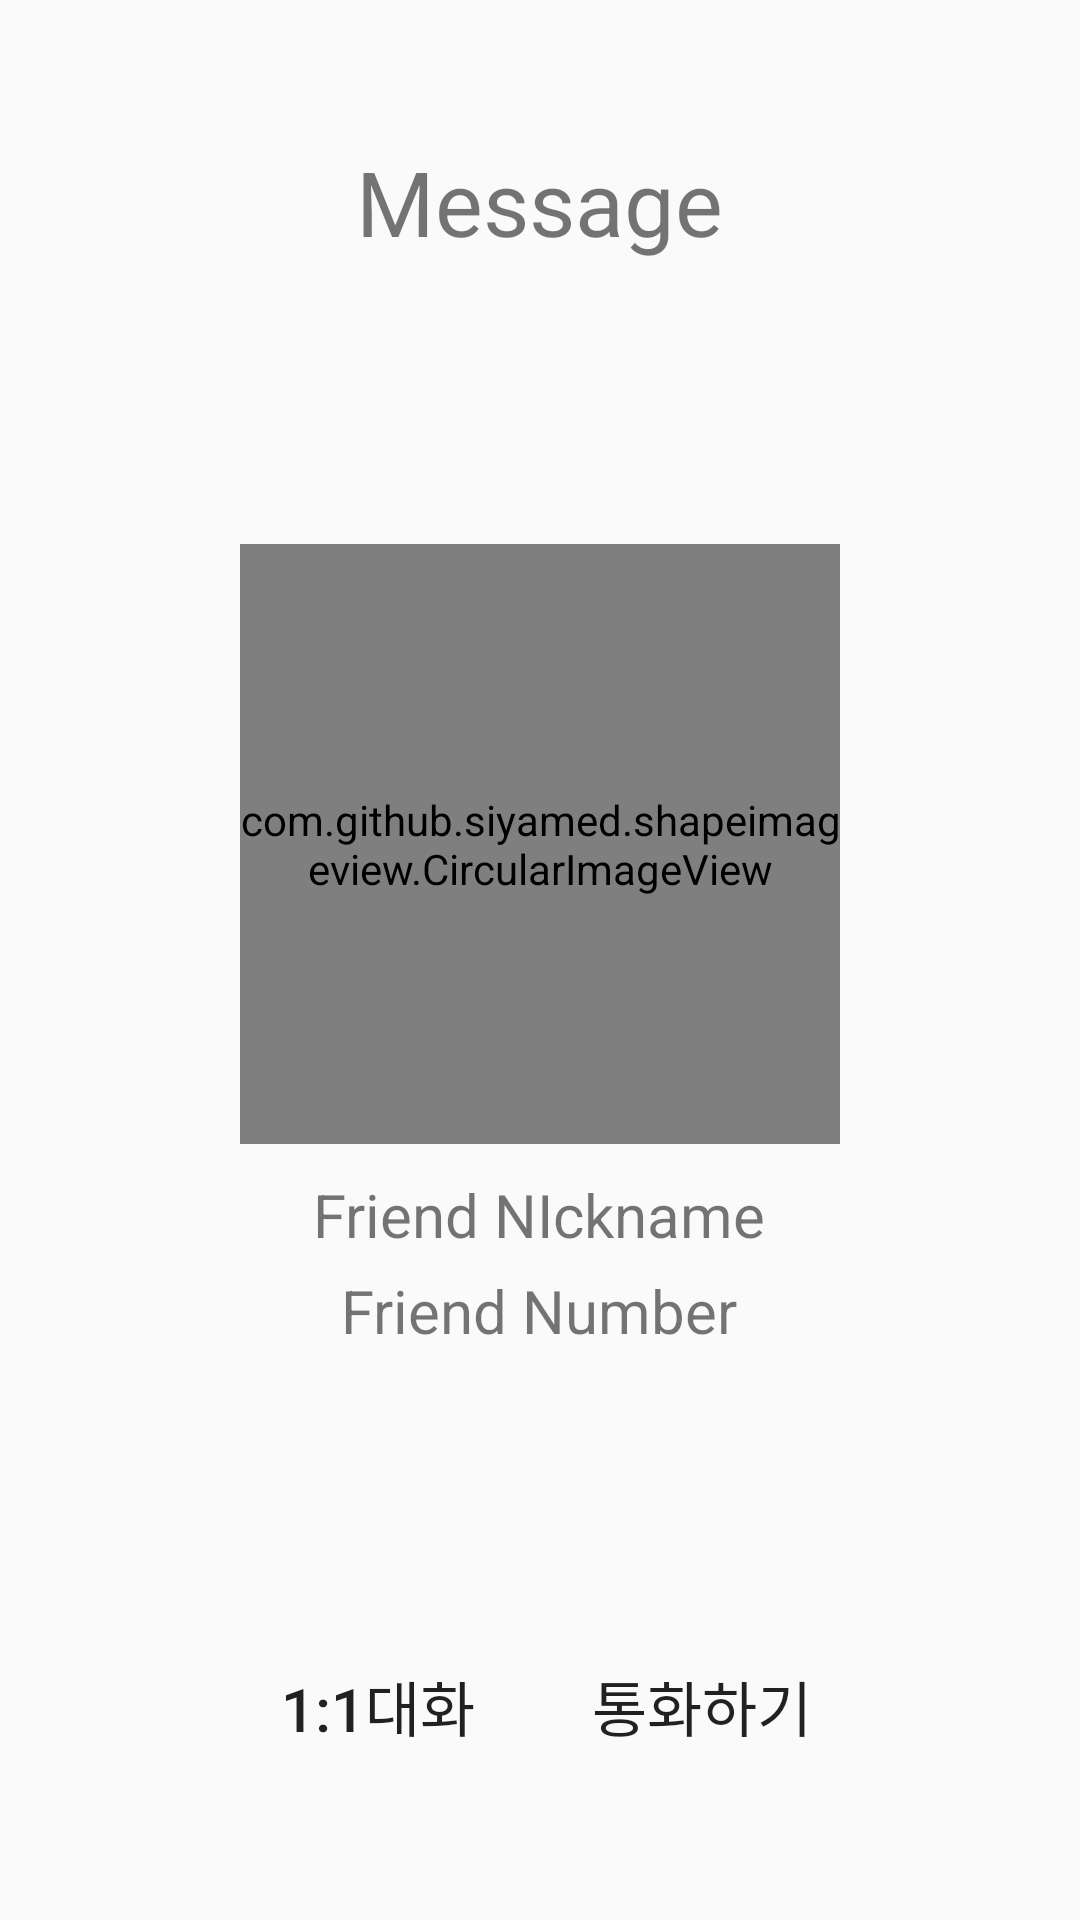

The Android layout XML behind this screen, and the referenced resources:
<!-- AndroidManifest.xml: application theme AppTheme -->
<!-- res/layout/activity_friend_info.xml -->
<LinearLayout xmlns:android="http://schemas.android.com/apk/res/android"
    xmlns:app="http://schemas.android.com/apk/res-auto"
    xmlns:tools="http://schemas.android.com/tools"
    android:layout_width="match_parent"
    android:layout_height="match_parent"
    android:orientation="vertical"
    tools:context="com.example.administrator.messenger.FriendInfoActivity">

    <TextView
        android:id="@+id/textView_friendMessage_on_info"
        android:layout_width="wrap_content"
        android:layout_height="wrap_content"
        android:layout_gravity="center"
        android:layout_weight="1"
        android:gravity="center"
        android:text="Message"
        android:textSize="30dp" />

    <LinearLayout
        android:layout_width="wrap_content"
        android:layout_height="wrap_content"
        android:layout_gravity="center"
        android:layout_weight="1"
        android:gravity="center"
        android:orientation="vertical">


        <com.github.siyamed.shapeimageview.CircularImageView
            android:id="@+id/imageView_friendImage_on_info"
            android:layout_width="200dp"
            android:layout_height="200dp"
            android:layout_marginBottom="5dp"
            app:siBorderAlpha="0.5"
            app:siBorderColor="@color/colorPrimary"
            app:siBorderWidth="3dp" />

        <TextView
            android:id="@+id/textView_friendNickname_on_info"
            android:layout_width="wrap_content"
            android:layout_height="wrap_content"
            android:layout_marginTop="5dp"
            android:text="Friend NIckname"
            android:textSize="20dp" />

        <TextView
            android:id="@+id/textView_friendNumber_on_info"
            android:layout_width="wrap_content"
            android:layout_height="wrap_content"
            android:layout_marginTop="5dp"
            android:text="Friend Number"
            android:textSize="20dp" />

    </LinearLayout>

    <LinearLayout
        android:layout_width="wrap_content"
        android:layout_height="wrap_content"
        android:layout_gravity="center"
        android:layout_weight="1"
        android:gravity="center"
        android:orientation="horizontal">

        <Button
            android:id="@+id/button_talk"
            android:layout_width="wrap_content"
            android:layout_height="wrap_content"
            android:layout_marginRight="10dp"
            android:background="@drawable/btn_selector2"
            android:text="1:1대화"
            android:textSize="20dp" />

        <Button
            android:id="@+id/button_call"
            android:layout_width="wrap_content"
            android:layout_height="wrap_content"
            android:layout_marginLeft="10dp"
            android:background="@drawable/btn_selector2"
            android:text="통화하기"
            android:textSize="20dp" />

    </LinearLayout>

</LinearLayout>
<!-- resources referenced by this layout -->
<resources>
  <color name="colorPrimary">#168d82</color>
  <!-- drawable btn_selector2 (drawable) -->
  <?xml version="1.0" encoding="utf-8"?>
  <selector xmlns:android="http://schemas.android.com/apk/res/android">
      
      <item
          android:state_focused="false"
          android:state_selected="false"
          android:state_pressed="false"
          android:drawable="@drawable/btn_unselected2" />
  
      
      <item
          android:state_pressed="true"
          android:drawable="@drawable/btn_pressed2" />
  </selector>
  <style name="AppTheme" parent="Theme.AppCompat.Light.DarkActionBar">
          
          <item name="colorPrimary">@color/colorPrimary</item>
          <item name="colorPrimaryDark">@color/colorPrimaryDark</item>
          <item name="colorAccent">@color/colorAccent</item>
      </style>
  <!-- drawable btn_unselected2 (drawable) -->
  <?xml version="1.0" encoding="utf-8"?>
  <layer-list xmlns:android="http://schemas.android.com/apk/res/android" >
  
      
      <item>
          <shape android:shape="rectangle" >
              <solid android:color="#00000000" />
          </shape>
      </item>
  
  </layer-list>
  <!-- drawable btn_pressed2 (drawable) -->
  <?xml version="1.0" encoding="utf-8"?>
  <layer-list xmlns:android="http://schemas.android.com/apk/res/android" >
  
      
      <item>
          <shape android:shape="rectangle" >
             <solid android:color="@android:color/holo_blue_light"/>
          </shape>
      </item>
  
  </layer-list>
  <color name="colorPrimaryDark">#303F9F</color>
  <color name="colorAccent">#FF4081</color>
</resources>
